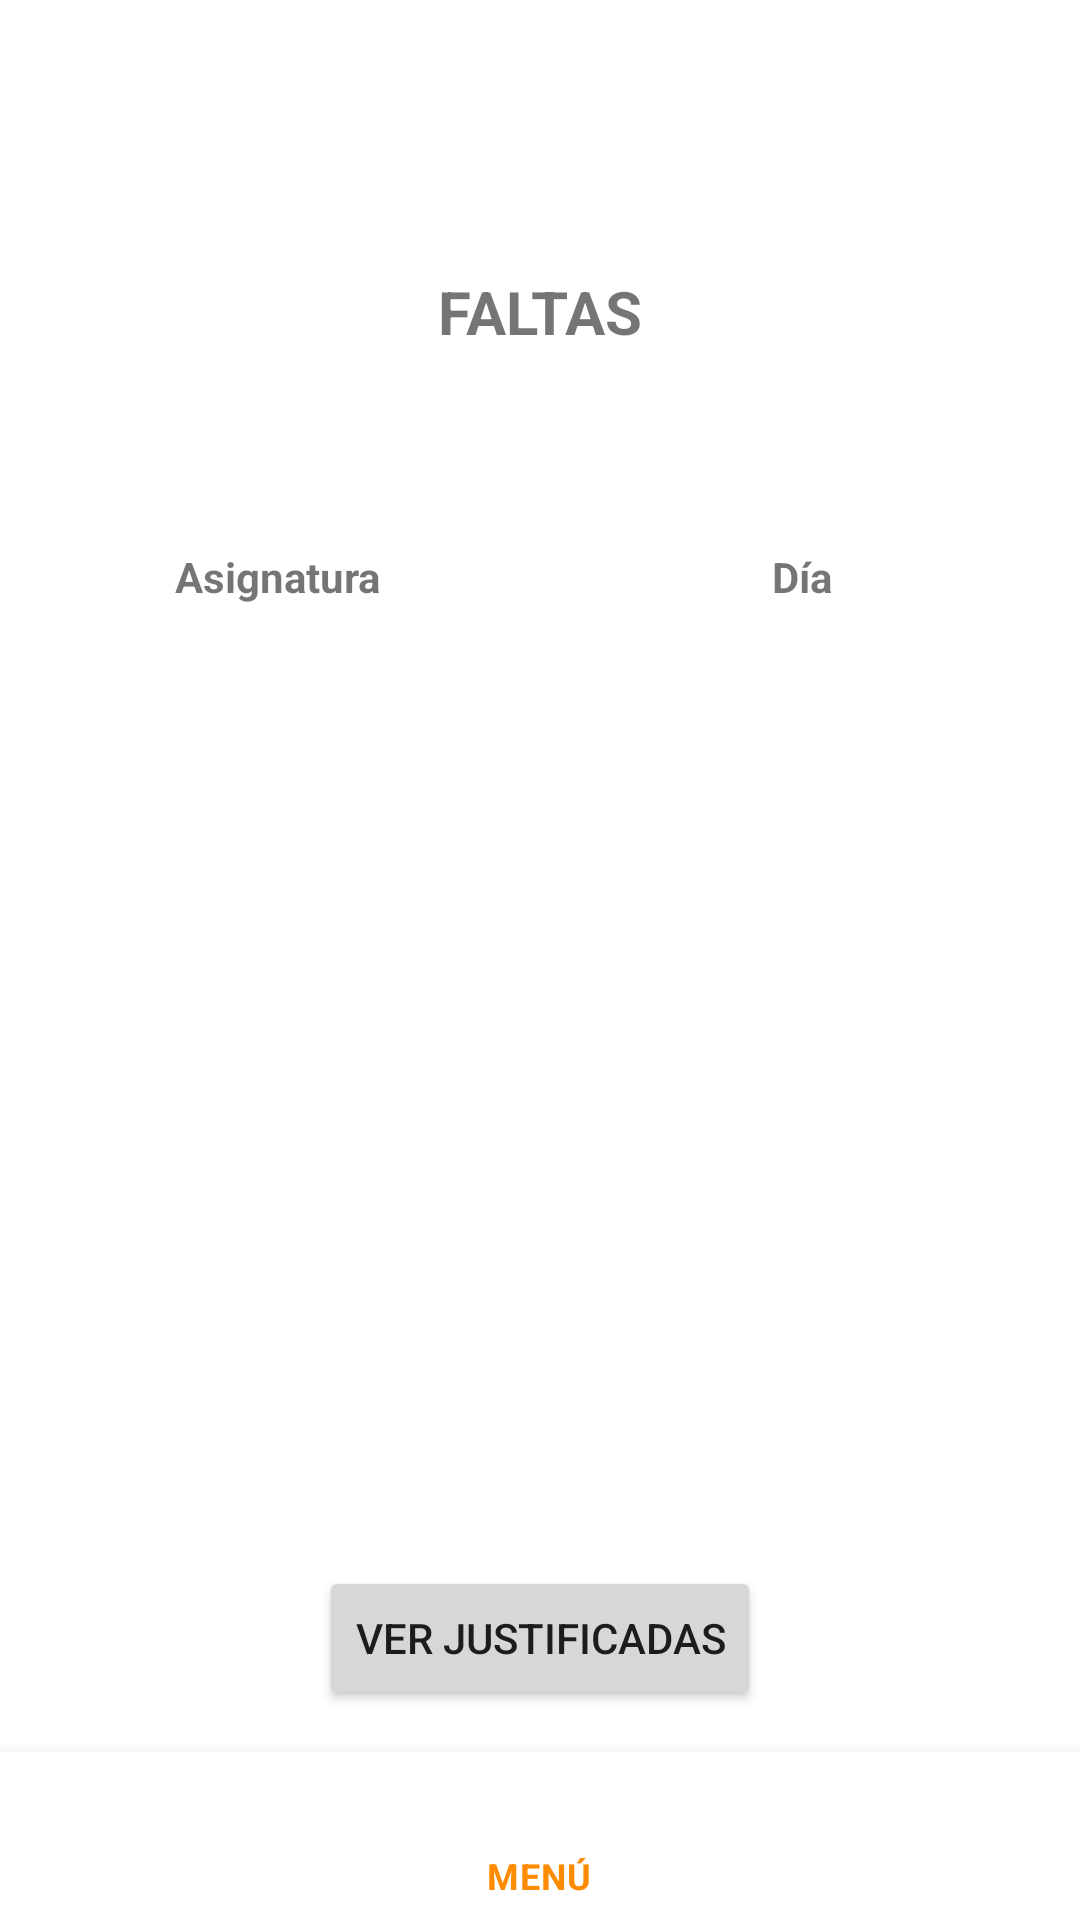

Produce the Android XML layout that renders to this screen, including the resource entries it uses.
<!-- AndroidManifest.xml: application theme Theme.Notix -->
<!-- res/layout/activity_student_absences.xml -->
<?xml version="1.0" encoding="utf-8"?>
<androidx.constraintlayout.widget.ConstraintLayout xmlns:android="http://schemas.android.com/apk/res/android"
    xmlns:app="http://schemas.android.com/apk/res-auto"
    xmlns:tools="http://schemas.android.com/tools"
    android:layout_width="match_parent"
    android:layout_height="match_parent"
    tools:context=".StudentAbsencesActivity">

    <TextView
        android:id="@+id/viewStudentAbsences"
        android:layout_width="wrap_content"
        android:layout_height="wrap_content"
        android:text="@string/view_absences"
        android:textSize="20sp"
        android:textStyle="bold"
        app:layout_constraintBottom_toTopOf="@+id/listViewStudentAbsences"
        app:layout_constraintEnd_toEndOf="parent"
        app:layout_constraintStart_toStartOf="parent"
        app:layout_constraintTop_toTopOf="parent" />

    <TableLayout
        android:layout_width="350dp"
        android:layout_height="25dp"
        app:layout_constraintBottom_toTopOf="@+id/listViewStudentAbsences"
        app:layout_constraintEnd_toEndOf="parent"
        app:layout_constraintStart_toStartOf="parent">

        <TableRow
            android:layout_width="match_parent"
            android:layout_height="match_parent">

            <TextView
                android:id="@+id/viewStudentAbsencesSubject"
                android:layout_width="175dp"
                android:layout_height="wrap_content"
                android:gravity="center"
                android:text="@string/text_subject"
                android:textStyle="bold" />

            <TextView
                android:id="@+id/viewStudentAbsencesDuration"
                android:layout_width="175dp"
                android:layout_height="wrap_content"
                android:gravity="center"
                android:text="@string/text_day"
                android:textStyle="bold" />
        </TableRow>

    </TableLayout>

    <ListView
        android:id="@+id/listViewStudentAbsences"
        android:layout_width="350dp"
        android:layout_height="300dp"
        android:layout_marginTop="75dp"
        app:layout_constraintBottom_toBottomOf="parent"
        app:layout_constraintEnd_toEndOf="parent"
        app:layout_constraintStart_toStartOf="parent"
        app:layout_constraintTop_toTopOf="parent" />

    <Button
        android:id="@+id/buttonStudentAbsencesJustified"
        android:layout_width="wrap_content"
        android:layout_height="wrap_content"
        android:text="@string/button_all_justified_absences"
        app:layout_constraintBottom_toTopOf="@+id/absencesBottomNavigation"
        app:layout_constraintEnd_toEndOf="parent"
        app:layout_constraintStart_toStartOf="parent"
        app:layout_constraintTop_toBottomOf="@+id/listViewStudentAbsences" />

    <com.google.android.material.bottomnavigation.BottomNavigationView
        android:id="@+id/absencesBottomNavigation"
        android:layout_width="0dp"
        android:layout_height="56dp"
        app:layout_constraintBottom_toBottomOf="parent"
        app:layout_constraintEnd_toEndOf="parent"
        app:layout_constraintHorizontal_bias="0.5"
        app:layout_constraintStart_toStartOf="parent"
        app:menu="@menu/student_no_main_bottom_menu" />

</androidx.constraintlayout.widget.ConstraintLayout>
<!-- resources referenced by this layout -->
<resources>
  <string name="button_all_justified_absences">VER JUSTIFICADAS</string>
  <string name="text_day">Día</string>
  <string name="text_subject">Asignatura</string>
  <string name="view_absences">FALTAS</string>
  <style name="Theme.Notix" parent="Theme.MaterialComponents.DayNight.NoActionBar">
          
          <item name="colorPrimary">@color/orange</item>
          <item name="colorPrimaryVariant">@color/blue</item>
          <item name="colorOnPrimary">@color/white</item>
          
          <item name="colorSecondary">@color/teal_200</item>
          <item name="colorSecondaryVariant">@color/teal_700</item>
          <item name="colorOnSecondary">@color/black</item>
          
          <item name="android:statusBarColor">?attr/colorPrimaryVariant</item>
          
      </style>
  <color name="orange">#FF8B00</color>
  <color name="blue">#006CFF</color>
  <color name="white">#FFFFFFFF</color>
  <color name="teal_200">#FF03DAC5</color>
  <color name="teal_700">#FF018786</color>
  <color name="black">#FF000000</color>
</resources>
